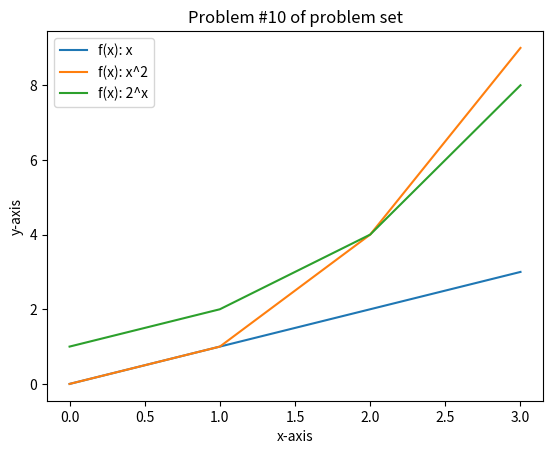

This figure's Python source:
# Problem No 10
# --------------------------------------------------------------------------------
# Write a program that displays a plot of the functions x, x2 and 2x 
# in the range [0, 4].
# --------------------------------------------------------------------------------
#
# Author: Yvonne Brady
# [redacted]
#
# --------------------------------------------------------------------------------


# Import the matplotlib to draw the plots 
import matplotlib.pyplot as plt 

# Setting the x values 
x = range (4)

# Plot #1: f(x) = x
y1 = x
# Plot #2: f(x) = x^2
y2 = [x*x for x in range(4)]
# Plot #3: f(x) = 2^x
y3 = [2**x for x in range(4)]

# Plotting the points and the legend 
# Plot #1: f(x) = x
plt.plot(x, y1, label = "f(x): x")
# Plot #2: f(x) = x^2
plt.plot(x, y2, label = "f(x): x^2")
# Plot #3: f(x) = 2^x
plt.plot(x, y3, label = "f(x): 2^x") 

# Add a plot title
plt.title("Problem #10 of problem set")
# Name the x axis
plt.xlabel("x-axis")
# Name the y axis
plt.ylabel("y-axis")
# Position the legend
plt.legend(loc='upper left')

# Show the plotted graphs 
plt.show() 